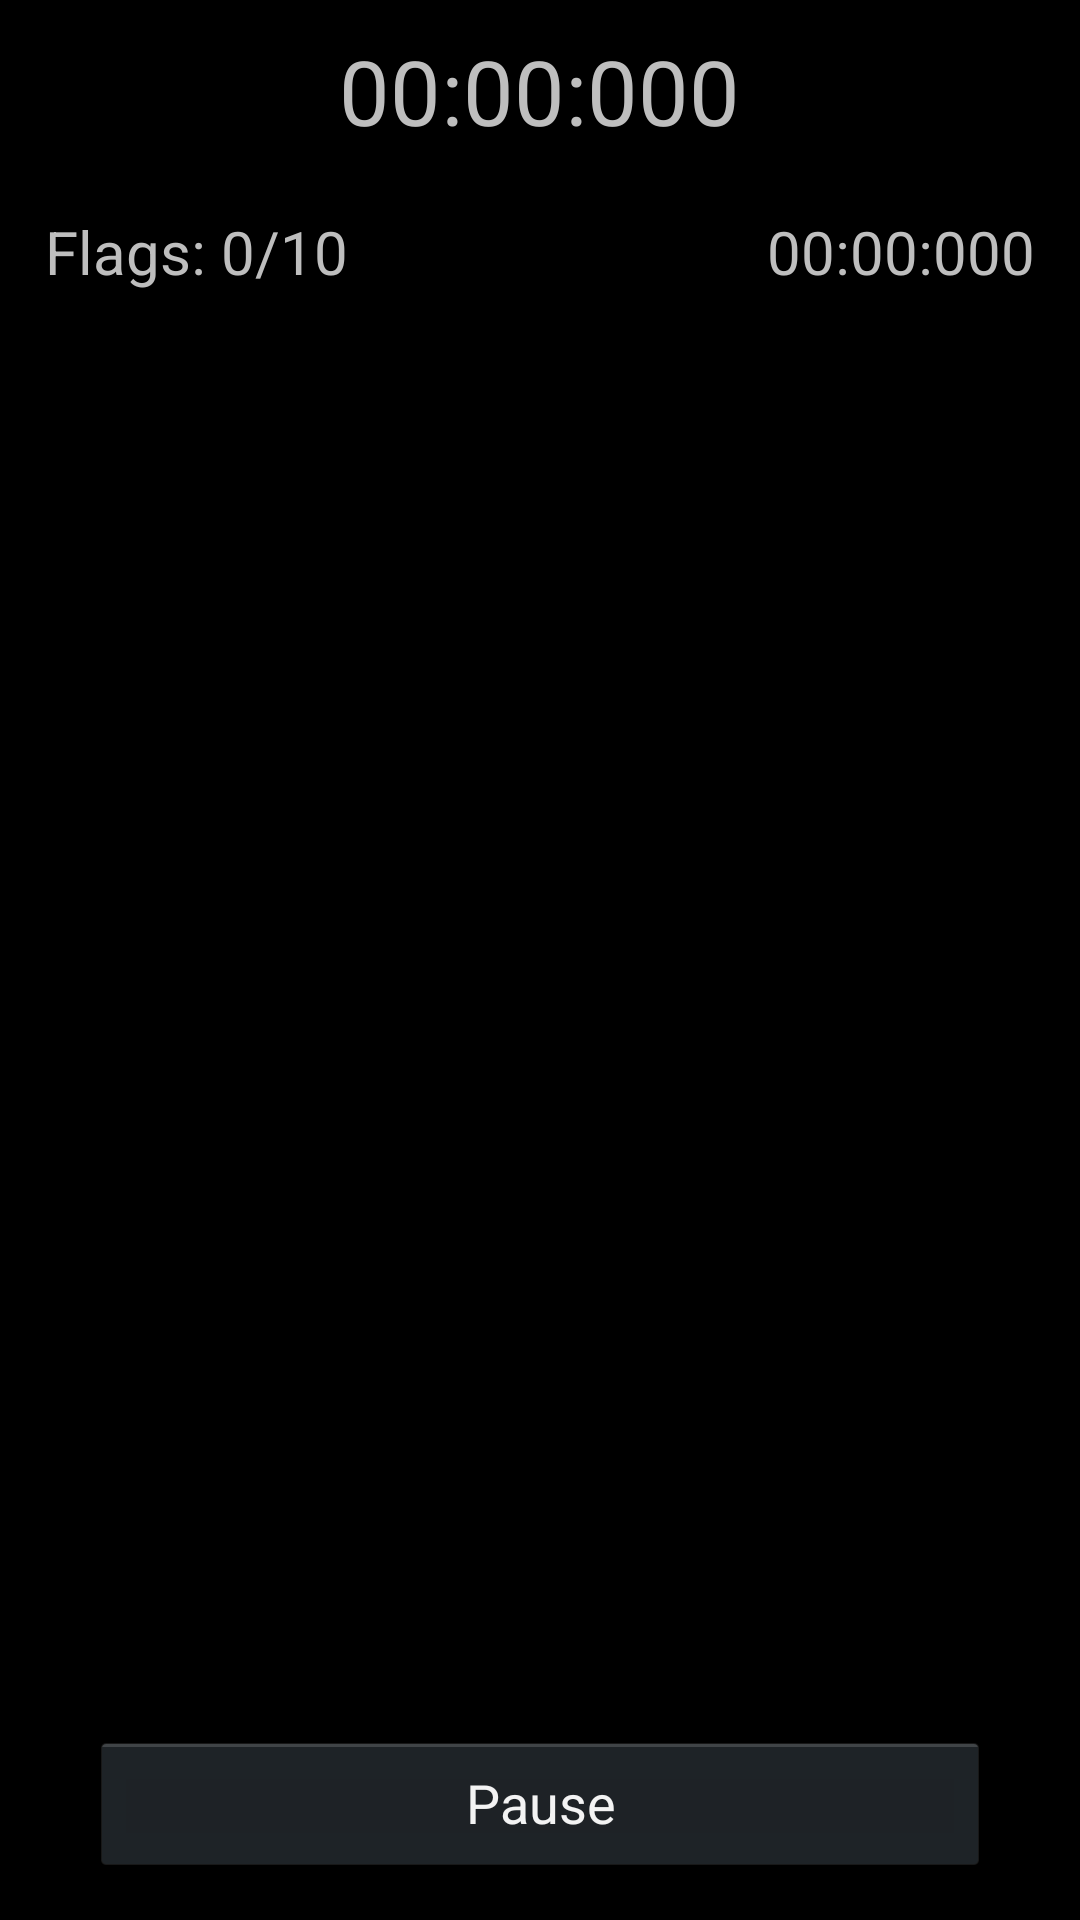

The Android layout XML behind this screen, and the referenced resources:
<!-- AndroidManifest.xml: application theme AppTheme -->
<!-- res/layout/activity_game.xml -->
<?xml version="1.0" encoding="utf-8"?>
<LinearLayout xmlns:android="http://schemas.android.com/apk/res/android"
    android:id="@+id/gameLinearLayout"
    android:orientation="vertical" 
    android:layout_width="fill_parent"
    android:layout_height="fill_parent">

    <TextView
        android:id="@+id/gameTimer"
        android:layout_width="wrap_content"
        android:layout_height="wrap_content"
        android:layout_gravity="center_horizontal"
        android:text="@string/game_timer"
        android:layout_marginTop="10dp"
        android:layout_marginBottom="10dp"
        android:textSize="30sp" />
    
    <GridView
	    android:id="@+id/gameGrid"
	    android:layout_width="wrap_content"
	    android:layout_height="wrap_content"
	    android:columnWidth="0dp"
	    android:verticalSpacing="0dp"
	    android:horizontalSpacing="0dp"
	    android:layout_gravity="center_horizontal"
	    android:gravity="center"
	/>
    
    <LinearLayout
        android:orientation="horizontal" 
    	android:layout_width="fill_parent"
    	android:layout_height="wrap_content"
    	android:layout_marginTop="10dp">
    	
        <TextView
	        android:id="@+id/gameFlag"
	        android:layout_width="wrap_content"
	        android:layout_height="wrap_content"
	        android:layout_marginLeft="15dp"
	        android:layout_gravity="left"
	        android:gravity="left"
	        android:text="@string/game_flag_number"
	        android:textSize="20sp" />
    
 		<TextView
	        android:id="@+id/gameHighScore"
	        android:layout_width="fill_parent"
	        android:layout_height="wrap_content"
	        android:layout_marginRight="15dp"
	        android:gravity="right"
	        android:layout_gravity="right"
	        android:text="@string/game_high_score"
	        android:textSize="20sp" />
        
    </LinearLayout>    

   	<LinearLayout
	    android:layout_width="match_parent"
	    android:layout_height="fill_parent"
	    android:gravity="center|bottom"
	    android:orientation="vertical" >

        <Button
	        android:id="@+id/buttonPause"
	        android:layout_width="300dp"
	        android:layout_height="wrap_content"
	        android:layout_gravity="center_horizontal"
	        android:layout_marginBottom="15dp"
	        android:text="@string/button_pause" 
	        android:onClick="pauseGame" 
	        android:tag="1"/>
	</LinearLayout>
    
    
	

</LinearLayout>
<!-- resources referenced by this layout -->
<resources>
  <string name="button_pause">Pause</string>
  <string name="game_flag_number">Flags: 0/10</string>
  <string name="game_high_score">00:00:000</string>
  <string name="game_timer">00:00:000</string>
  <style name="AppTheme" parent="AppBaseTheme">
          
      </style>
  <style name="AppBaseTheme" parent="android:Theme.Holo">
          
      </style>
</resources>
